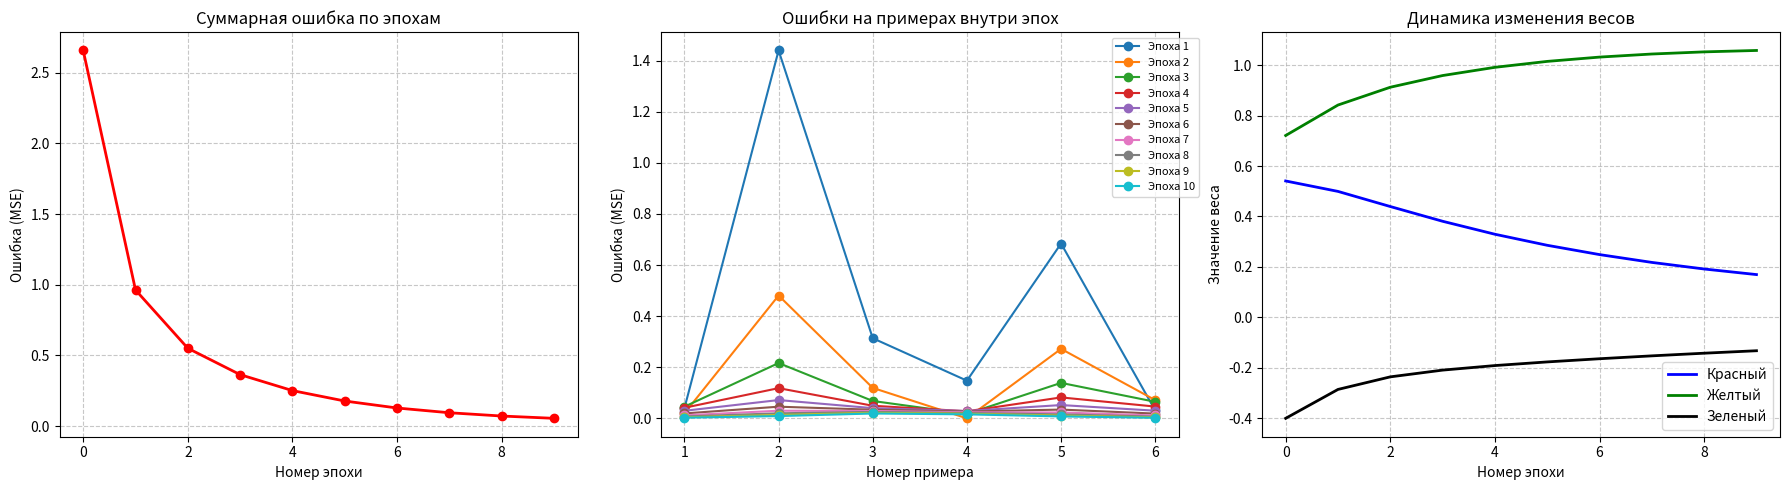

Reproduce this figure in Python.
#Стохастический градиентный спуск (SGD — Stochastic Gradient Descent)

import numpy as np
import matplotlib.pyplot as plt

# =============================================
# Исходные данные
# =============================================
streetlights = np.array([
    [1, 0, 1],
    [0, 1, 1],
    [0, 0, 1],
    [1, 1, 1],
    [0, 1, 1],
    [1, 0, 1]
])

walk_vs_stop = np.array([[0], [1], [0], [1], [1], [0]])
weights = np.array([0.5, 0.48, -0.7])
learning_rate = 0.1
iterations = 10

# =============================================
# Обучение модели
# =============================================
error_history = []          # Суммарные ошибки по эпохам
step_error_history = []     # Ошибки на каждом шаге внутри эпох
weight_history = []         # История весов

print("🚦 Начинаем обучение модели...")
print(f"🔹 Начальные веса: {weights}")
print("-" * 50)

for epoch in range(iterations):
    total_error = 0
    epoch_errors = []
    
    print(f"\n🔵 Эпоха {epoch + 1}/{iterations}")
    
    for i in range(len(streetlights)):
        input_data = streetlights[i]
        target = walk_vs_stop[i]
        
        prediction = input_data.dot(weights)
        error = (target - prediction) ** 2
        total_error += error
        epoch_errors.append(error[0])
        
        delta = prediction - target
        gradient = delta * input_data
        weights = weights - learning_rate * gradient
        
        print(f"Пример {i+1}: Ошибка = {error[0]:.4f}")
    
    error_history.append(total_error[0])
    step_error_history.append(epoch_errors)
    weight_history.append(weights.copy())
    
    print(f"📊 Суммарная ошибка эпохи: {total_error[0]:.5f}")

# =============================================
# Визуализация (3 графика в одной строке)
# =============================================
plt.figure(figsize=(18, 5))

# График 1: Общая ошибка по эпохам
plt.subplot(1, 3, 1)
plt.plot(error_history, 'r-o', linewidth=2)
plt.title("Суммарная ошибка по эпохам", fontsize=12)
plt.xlabel("Номер эпохи", fontsize=10)
plt.ylabel("Ошибка (MSE)", fontsize=10)
plt.grid(True, linestyle='--', alpha=0.7)

# График 2: Ошибки внутри эпох
plt.subplot(1, 3, 2)
for i, errors in enumerate(step_error_history):
    plt.plot(range(1, len(streetlights) + 1), errors, '-o', label=f'Эпоха {i+1}')
plt.title("Ошибки на примерах внутри эпох", fontsize=12)
plt.xlabel("Номер примера", fontsize=10)
plt.ylabel("Ошибка (MSE)", fontsize=10)
plt.legend(fontsize=8, bbox_to_anchor=(1.05, 1))
plt.grid(True, linestyle='--', alpha=0.7)

# График 3: Динамика весов
plt.subplot(1, 3, 3)
weight_history = np.array(weight_history)
plt.plot(weight_history[:, 0], 'b-', label='Красный', linewidth=2)
plt.plot(weight_history[:, 1], 'g-', label='Желтый', linewidth=2)
plt.plot(weight_history[:, 2], 'k-', label='Зеленый', linewidth=2)
plt.title("Динамика изменения весов", fontsize=12)
plt.xlabel("Номер эпохи", fontsize=10)
plt.ylabel("Значение веса", fontsize=10)
plt.legend(fontsize=10)
plt.grid(True, linestyle='--', alpha=0.7)

plt.tight_layout()
plt.show()

# =============================================
# Финальные результаты
# =============================================
print("\n🎯 Результаты обучения:")
print(f"Финальные веса: {np.round(weights, 4)}")
print("\n🧠 Интерпретация:")
print(f"• Красный свет: {'Важен' if weights[0] > 0.3 else 'Не важен'}")
print(f"• Желтый свет: {'Важен' if weights[1] > 0.3 else 'Не важен'}")
print(f"• Зеленый свет: {'Важен' if weights[2] > 0.3 else 'Не важен'}")